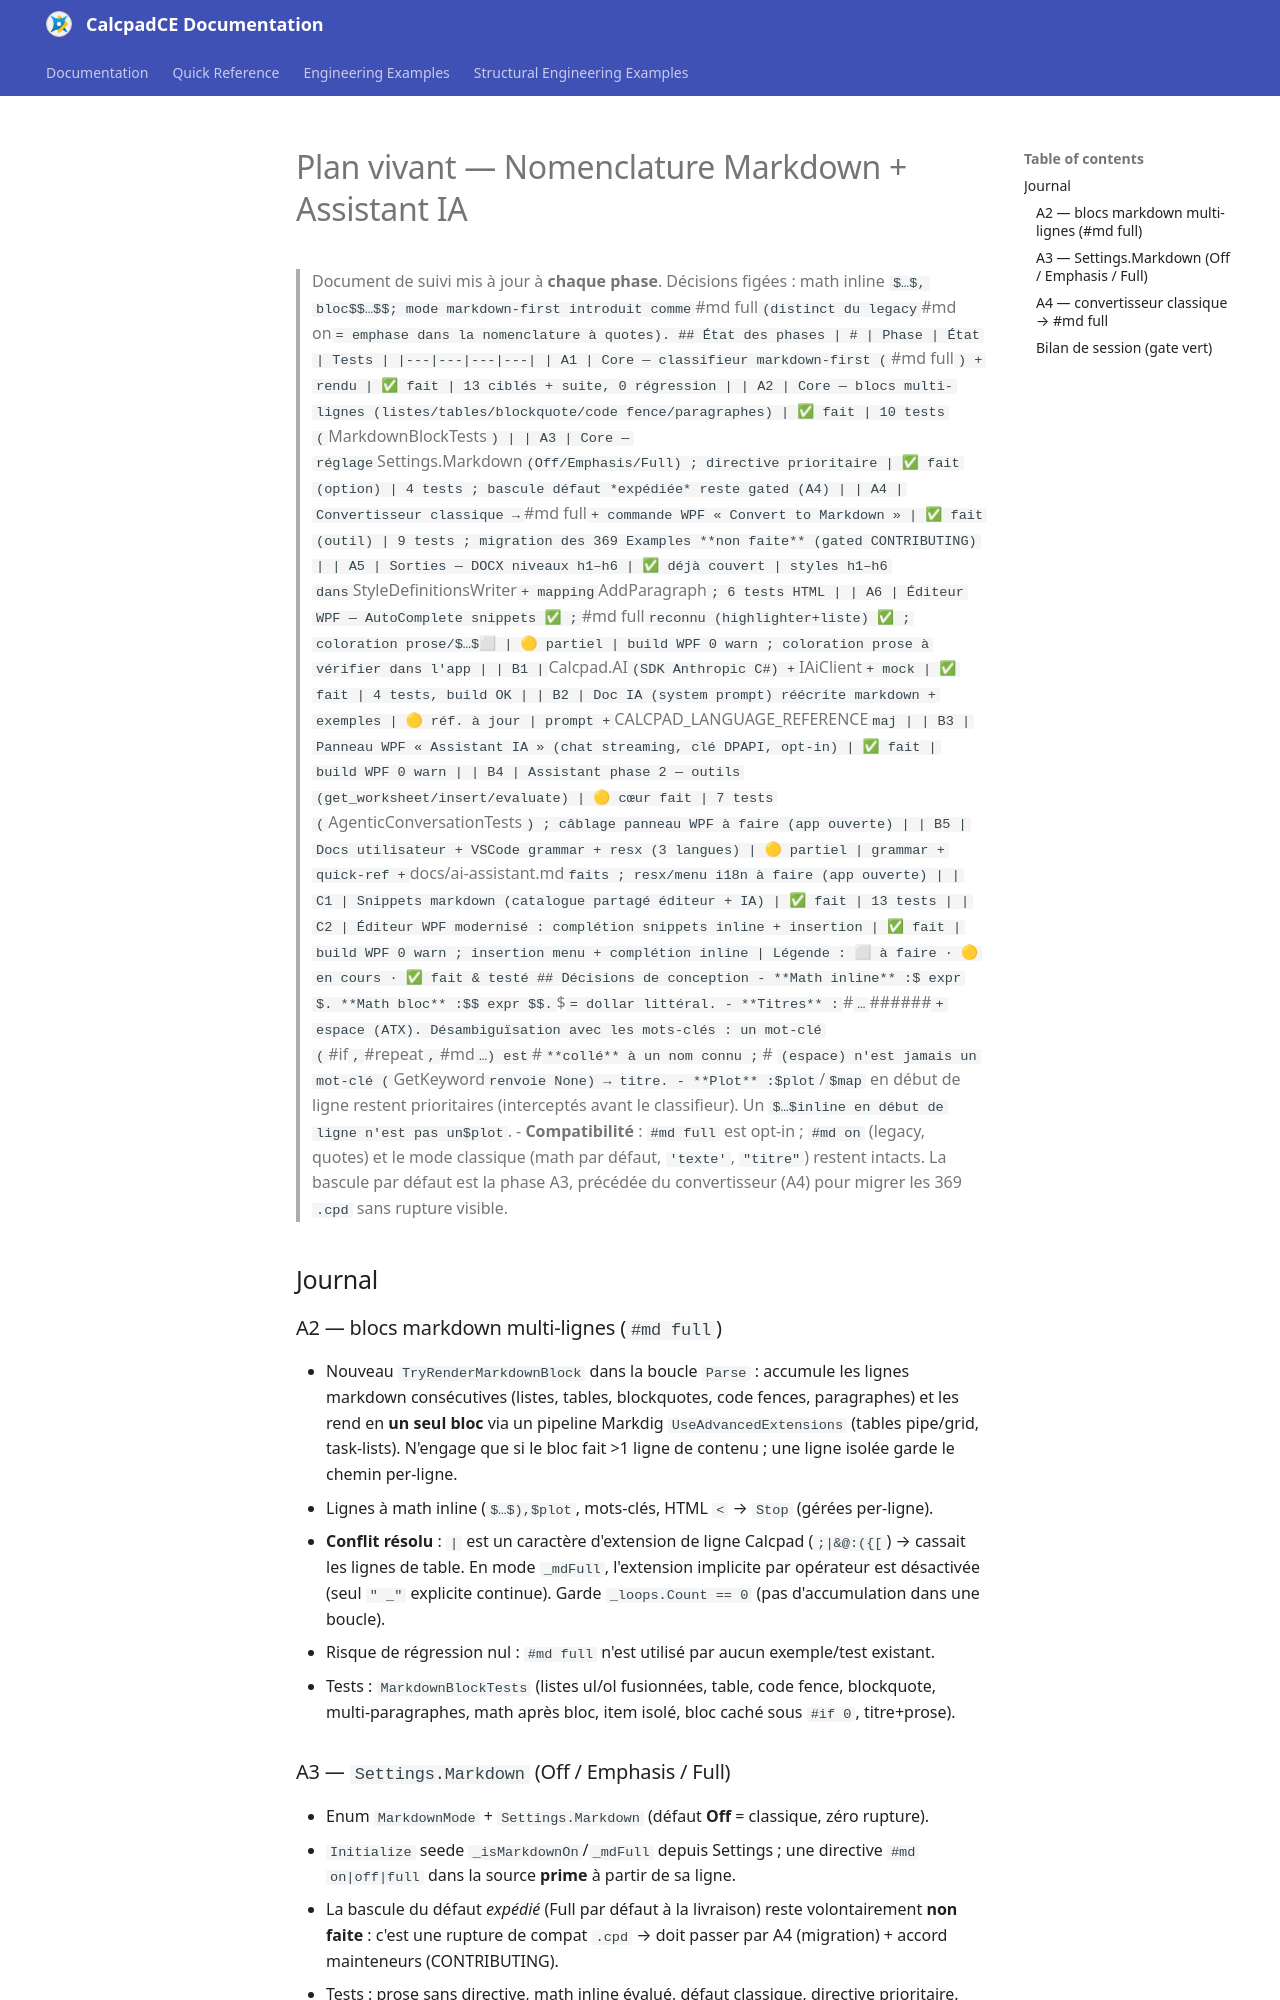

repository: nicolas-fournier/CalcpadCE · page: dev/markdown-ai-plan.html · generator: mkdocs

# Plan vivant — Nomenclature Markdown + Assistant IA

> Document de suivi mis à jour à **chaque phase**. Décisions figées :
> math inline `$…$`, bloc `$$…$$` ; mode markdown-first introduit comme `#md full`
> (distinct du legacy `#md on` = emphase dans la nomenclature à quotes).

## État des phases

| # | Phase | État | Tests |
|---|---|---|---|
| A1 | Core — classifieur markdown-first (`#md full`) + rendu | ✅ fait | 13 ciblés + suite, 0 régression |
| A2 | Core — blocs multi-lignes (listes/tables/blockquote/code fence/paragraphes) | ✅ fait | 10 tests (`MarkdownBlockTests`) |
| A3 | Core — réglage `Settings.Markdown` (Off/Emphasis/Full) ; directive prioritaire | ✅ fait (option) | 4 tests ; bascule défaut *expédiée* reste gated (A4) |
| A4 | Convertisseur classique → `#md full` + commande WPF « Convert to Markdown » | ✅ fait (outil) | 9 tests ; migration des 369 Examples **non faite** (gated CONTRIBUTING) |
| A5 | Sorties — DOCX niveaux h1–h6 | ✅ déjà couvert | styles h1–h6 dans `StyleDefinitionsWriter` + mapping `AddParagraph` ; 6 tests HTML |
| A6 | Éditeur WPF — AutoComplete snippets ✅ ; `#md full` reconnu (highlighter+liste) ✅ ; coloration prose/`$…$` ⬜ | 🟡 partiel | build WPF 0 warn ; coloration prose à vérifier dans l'app |
| B1 | `Calcpad.AI` (SDK Anthropic C#) + `IAiClient` + mock | ✅ fait | 4 tests, build OK |
| B2 | Doc IA (system prompt) réécrite markdown + exemples | 🟡 réf. à jour | prompt + `CALCPAD_LANGUAGE_REFERENCE` maj |
| B3 | Panneau WPF « Assistant IA » (chat streaming, clé DPAPI, opt-in) | ✅ fait | build WPF 0 warn |
| B4 | Assistant phase 2 — outils (get_worksheet/insert/evaluate) | 🟡 cœur fait | 7 tests (`AgenticConversationTests`) ; câblage panneau WPF à faire (app ouverte) |
| B5 | Docs utilisateur + VSCode grammar + resx (3 langues) | 🟡 partiel | grammar + quick-ref + `docs/ai-assistant.md` faits ; resx/menu i18n à faire (app ouverte) |
| C1 | Snippets markdown (catalogue partagé éditeur + IA) | ✅ fait | 13 tests |
| C2 | Éditeur WPF modernisé : complétion snippets inline + insertion | ✅ fait | build WPF 0 warn ; insertion menu + complétion inline |

Légende : ⬜ à faire · 🟡 en cours · ✅ fait & testé

## Décisions de conception

- **Math inline** : `$ expr $`. **Math bloc** : `$$ expr $$`. `\$` = dollar littéral.
- **Titres** : `#`…`######` + espace (ATX). Désambiguïsation avec les mots-clés :
  un mot-clé (`#if`, `#repeat`, `#md`…) est `#` **collé** à un nom connu ; `# ` (espace)
  n'est jamais un mot-clé (`GetKeyword` renvoie None) → titre.
- **Plot** : `$plot`/`$map` en début de ligne restent prioritaires (interceptés avant le
  classifieur). Un `$…$` inline en début de ligne n'est pas un `$plot`.
- **Compatibilité** : `#md full` est opt-in ; `#md on` (legacy, quotes) et le mode classique
  (math par défaut, `'texte'`, `"titre"`) restent intacts. La bascule par défaut est la phase A3,
  précédée du convertisseur (A4) pour migrer les 369 `.cpd` sans rupture visible.

## Journal

### A2 — blocs markdown multi-lignes (`#md full`)
- Nouveau `TryRenderMarkdownBlock` dans la boucle `Parse` : accumule les lignes markdown
  consécutives (listes, tables, blockquotes, code fences, paragraphes) et les rend en **un
  seul bloc** via un pipeline Markdig `UseAdvancedExtensions` (tables pipe/grid, task-lists).
  N'engage que si le bloc fait >1 ligne de contenu ; une ligne isolée garde le chemin per-ligne.
- Lignes à math inline (`$…$`), `$plot`, mots-clés, HTML `<` → `Stop` (gérées per-ligne).
- **Conflit résolu** : `|` est un caractère d'extension de ligne Calcpad (`;|&@:({[`) → cassait
  les lignes de table. En mode `_mdFull`, l'extension implicite par opérateur est désactivée
  (seul `" _"` explicite continue). Garde `_loops.Count == 0` (pas d'accumulation dans une boucle).
- Risque de régression nul : `#md full` n'est utilisé par aucun exemple/test existant.
- Tests : `MarkdownBlockTests` (listes ul/ol fusionnées, table, code fence, blockquote,
  multi-paragraphes, math après bloc, item isolé, bloc caché sous `#if 0`, titre+prose).
